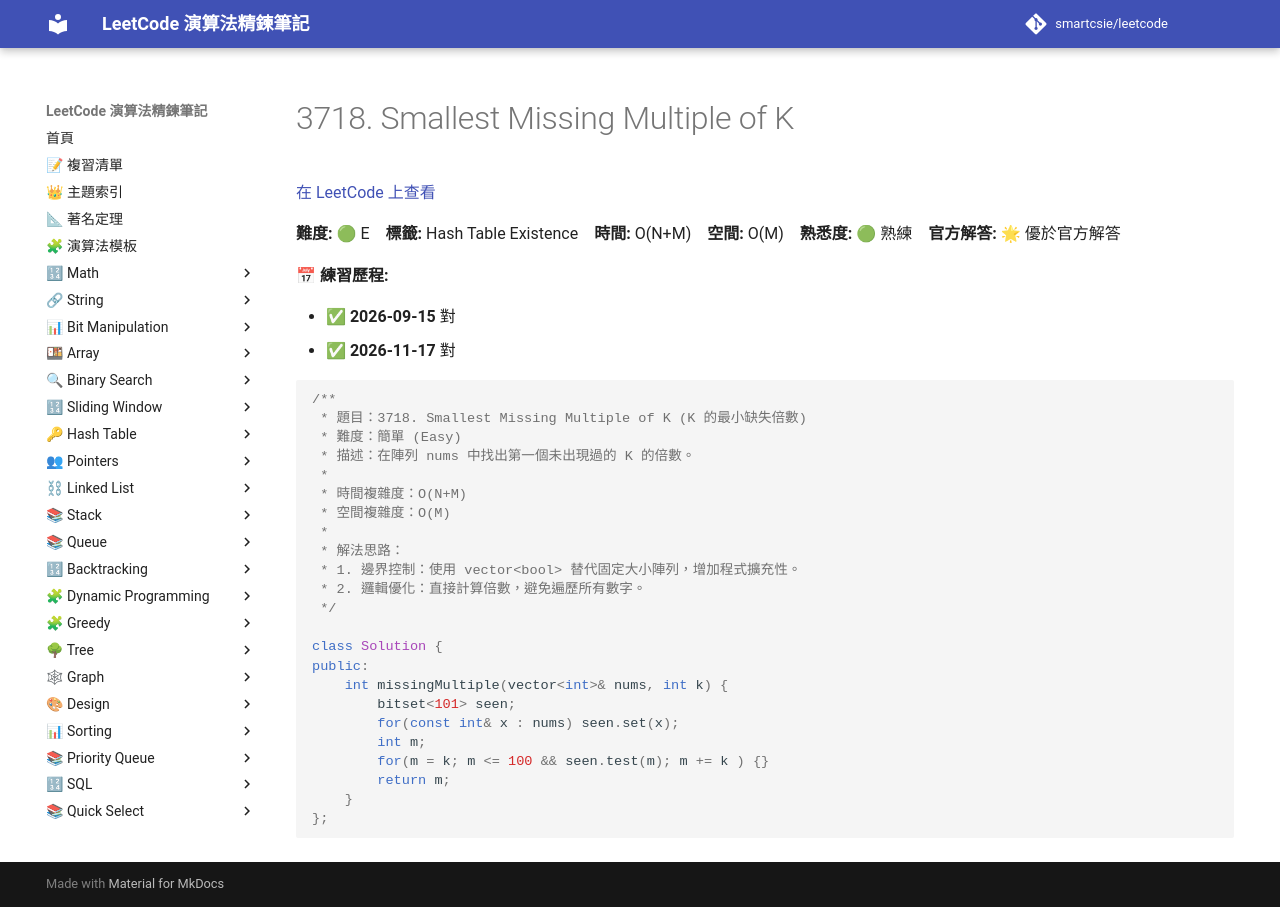

repository: smartcsie/leetcode · page: problems/3718/index.html · generator: mkdocs

# 3718. Smallest Missing Multiple of K

[在 LeetCode 上查看](https://leetcode.com/problems/smallest-missing-multiple-of-k/)

**難度:** 🟢 E　**標籤:** Hash Table Existence　**時間:** O(N+M)　**空間:** O(M)　**熟悉度:** 🟢 熟練　**官方解答:** 🌟 優於官方解答

**📅 練習歷程:**

- ✅ **2026-09-15** 對
- ✅ **2026-11-17** 對

```cpp
/**
 * 題目：3718. Smallest Missing Multiple of K (K 的最小缺失倍數)
 * 難度：簡單 (Easy)
 * 描述：在陣列 nums 中找出第一個未出現過的 K 的倍數。
 *
 * 時間複雜度：O(N+M)
 * 空間複雜度：O(M)
 *
 * 解法思路：
 * 1. 邊界控制：使用 vector<bool> 替代固定大小陣列，增加程式擴充性。
 * 2. 邏輯優化：直接計算倍數，避免遍歷所有數字。
 */

class Solution {
public:
    int missingMultiple(vector<int>& nums, int k) {
        bitset<101> seen;
        for(const int& x : nums) seen.set(x);
        int m;
        for(m = k; m <= 100 && seen.test(m); m += k ) {}
        return m;
    }
};
```
